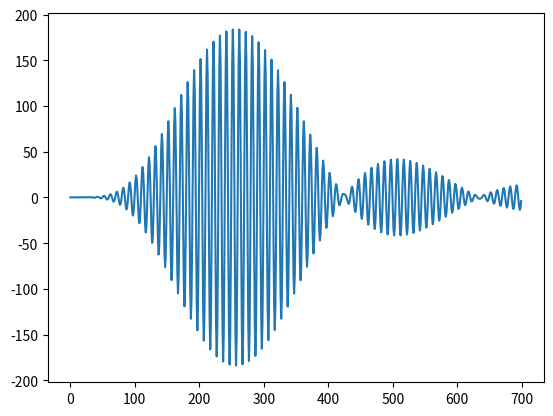

Write the Python code that produced this figure.

from scipy.signal import butter,filtfilt, lfilter
import matplotlib.pyplot as plt
import numpy as np


def rect(T):
    """create a centered rectangular pulse of width $T"""
    return lambda t: (-T/2 <= t) & (t < T/2)

def pulse_train(t, at, shape):
    """create a train of pulses over $t at times $at and shape $shape"""
    return np.sum(shape(t - at[:,np.newaxis]), axis=0)

def butter_lowpass_filter(data, cutoff, fs, order):
    nyq = 0.5 * fs  # Nyquist Frequency
    normal_cutoff = cutoff / nyq
    # Get the filter coefficients 
    b, a = butter(order, normal_cutoff, btype='low', analog=False)
    y = filtfilt(b, a, data)
    return y

def butter_bandpass(lowcut, highcut, fs, order):
    nyq = 0.5 * fs
    low = lowcut / nyq
    high = highcut / nyq
    b, a = butter(order, [low, high], btype='band')
    return b, a

def butter_bandpass_filter(data, lowcut, highcut, fs, order=5):
    b, a = butter_bandpass(lowcut, highcut, fs, order=order)
    y = lfilter(b, a, data)
    return y


sig = pulse_train(
    t=np.arange(700),              # time domain
    at=np.array([2, 12, 22, 32, 42]),  # times of pulses
    shape=rect(5)                 # shape of pulse
)

referencia = butter_bandpass_filter(sig, 39000, 41000, 400000, 5)
#filtrado = butter_bandpass_filter(filtrado, 37500, 42500, 400000, 2)

#referencia = signal.resample(referencia, 350)
referencia = referencia*1000

#plt.plot(sig)
plt.plot(referencia)
